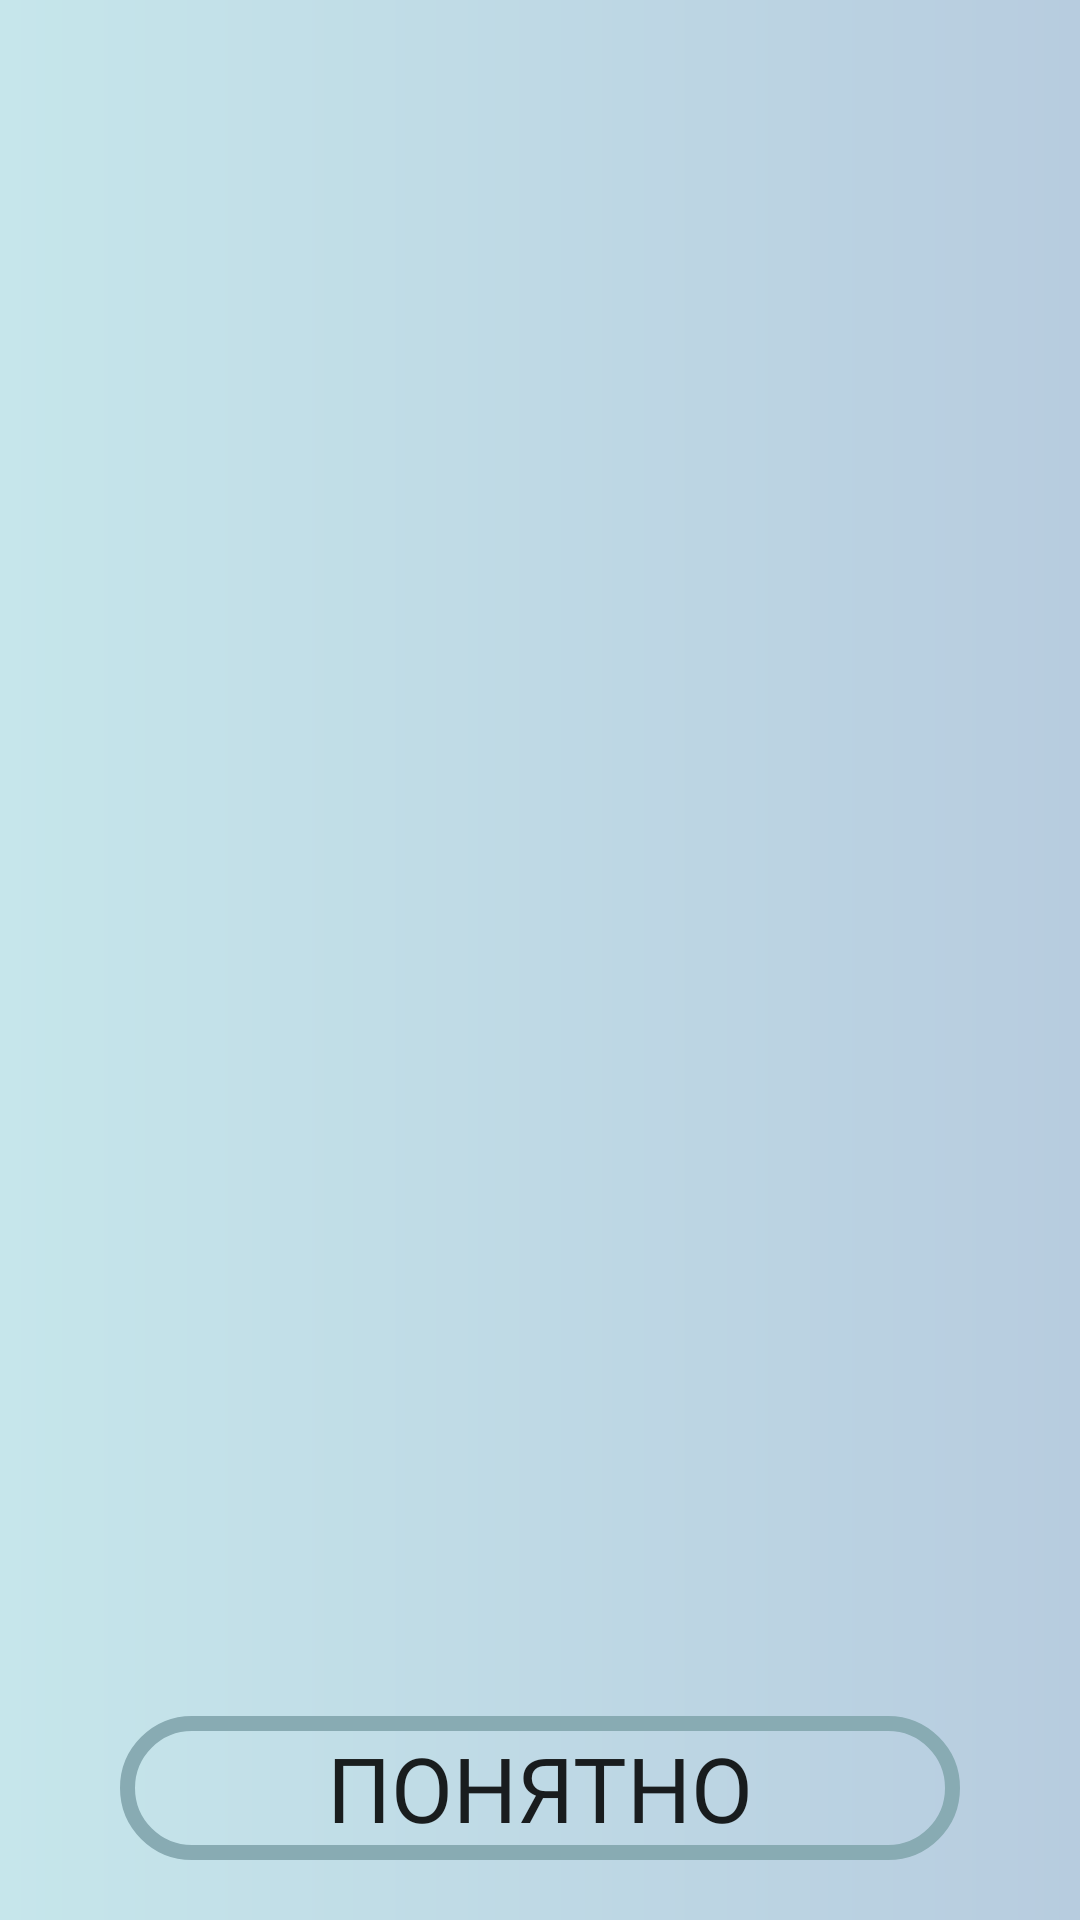

The Android layout XML behind this screen, and the referenced resources:
<!-- AndroidManifest.xml: application theme Theme.Cover -->
<!-- res/layout/education_activity.xml -->
<LinearLayout xmlns:android="http://schemas.android.com/apk/res/android"
        xmlns:app="http://schemas.android.com/apk/res-auto"
        xmlns:tools="http://schemas.android.com/tools"
        android:layout_width="match_parent"
        android:layout_height="match_parent"
        android:orientation="vertical"
        android:background="@drawable/gradient">


    <androidx.viewpager2.widget.ViewPager2
            android:id="@+id/view_pager"
            android:layout_width="match_parent"
            android:layout_weight="1"
            android:layout_height="wrap_content" />

    <com.google.android.material.tabs.TabLayout
            android:id="@+id/tabDots"
            app:tabBackground="@drawable/tab_selector"
            android:backgroundTint="#0088ABB3"
            android:layout_width="wrap_content"
            android:layout_height="wrap_content"
            android:layout_gravity="center"
            app:tabGravity="center"
            app:tabIndicatorHeight="0dp" />

    <androidx.appcompat.widget.AppCompatButton
            android:id="@+id/back"
            android:textSize="30sp"
            android:fontFamily="@font/regular"
            android:text="Понятно"
            android:layout_width="match_parent"
            android:layout_height="wrap_content"
            android:background="@drawable/edit_rectangle"
            android:layout_marginHorizontal="40dp"
            android:layout_marginTop="20dp"
            android:layout_marginBottom="20dp" />
</LinearLayout>
<!-- resources referenced by this layout -->
<resources>
  <!-- drawable edit_rectangle (drawable) -->
  <?xml version="1.0" encoding="utf-8"?>
  <selector
          xmlns:android="http://schemas.android.com/apk/res/android">
      <item>
          <shape android:shape="rectangle">
              <solid android:color="#00FFFFFF"/>
  
              <corners
                      android:topRightRadius="30dp"
                      android:topLeftRadius="30dp"
                      android:bottomLeftRadius="30dp"
                      android:bottomRightRadius="30dp"/>
  
              <stroke android:color="@color/control"
                      android:width="5dp"/>
          </shape>
      </item>
  </selector>
  <!-- drawable gradient (drawable) -->
  <?xml version="1.0" encoding="utf-8"?>
  <shape xmlns:android="http://schemas.android.com/apk/res/android">
      <gradient
              android:type="linear"
              android:angle="0"
              android:startColor="#C6E6EB"
              android:endColor="#B7CCDF" />
  </shape>
  <!-- drawable tab_selector (drawable) -->
  <?xml version="1.0" encoding="utf-8"?>
  <selector xmlns:android="http://schemas.android.com/apk/res/android">
      <item android:drawable="@drawable/tab_indicator_selected"
              android:state_selected="true"/>
  
      <item android:drawable="@drawable/tab_indicator_default"/>
  </selector>
  <style name="Theme.Cover" parent="Theme.MaterialComponents.Light.NoActionBar">
          
          <item name="colorPrimary">@color/purple_500</item>
          <item name="colorPrimaryVariant">@color/purple_700</item>
          <item name="colorOnPrimary">@color/white</item>
          
          <item name="colorSecondary">@color/teal_200</item>
          <item name="colorSecondaryVariant">@color/teal_700</item>
          <item name="colorOnSecondary">@color/black</item>
          
          <item name="android:statusBarColor" tools:targetApi="l">?attr/colorPrimaryVariant</item>
          
      </style>
  <color name="control">#88ABB3</color>
  <!-- drawable tab_indicator_selected (drawable) -->
  <?xml version="1.0" encoding="utf-8"?>
  <shape
          android:innerRadius="0dp"
          android:shape="ring"
          android:thickness="8dp"
          android:useLevel="false"
          xmlns:android="http://schemas.android.com/apk/res/android">
      <solid android:color="@color/control"/>
  </shape>
  <!-- drawable tab_indicator_default (drawable) -->
  <?xml version="1.0" encoding="utf-8"?>
  <shape
          android:innerRadius="0dp"
          android:shape="ring"
          android:thickness="4dp"
          android:useLevel="false"
          xmlns:android="http://schemas.android.com/apk/res/android">
      <solid android:color="@color/control"/>
  </shape>
  <color name="purple_500">@color/control</color>
  <color name="purple_700">@color/control</color>
  <color name="white">#F4F4F4</color>
  <color name="teal_200">@color/control</color>
  <color name="teal_700">#FF018786</color>
  <color name="black">#FF000000</color>
</resources>
